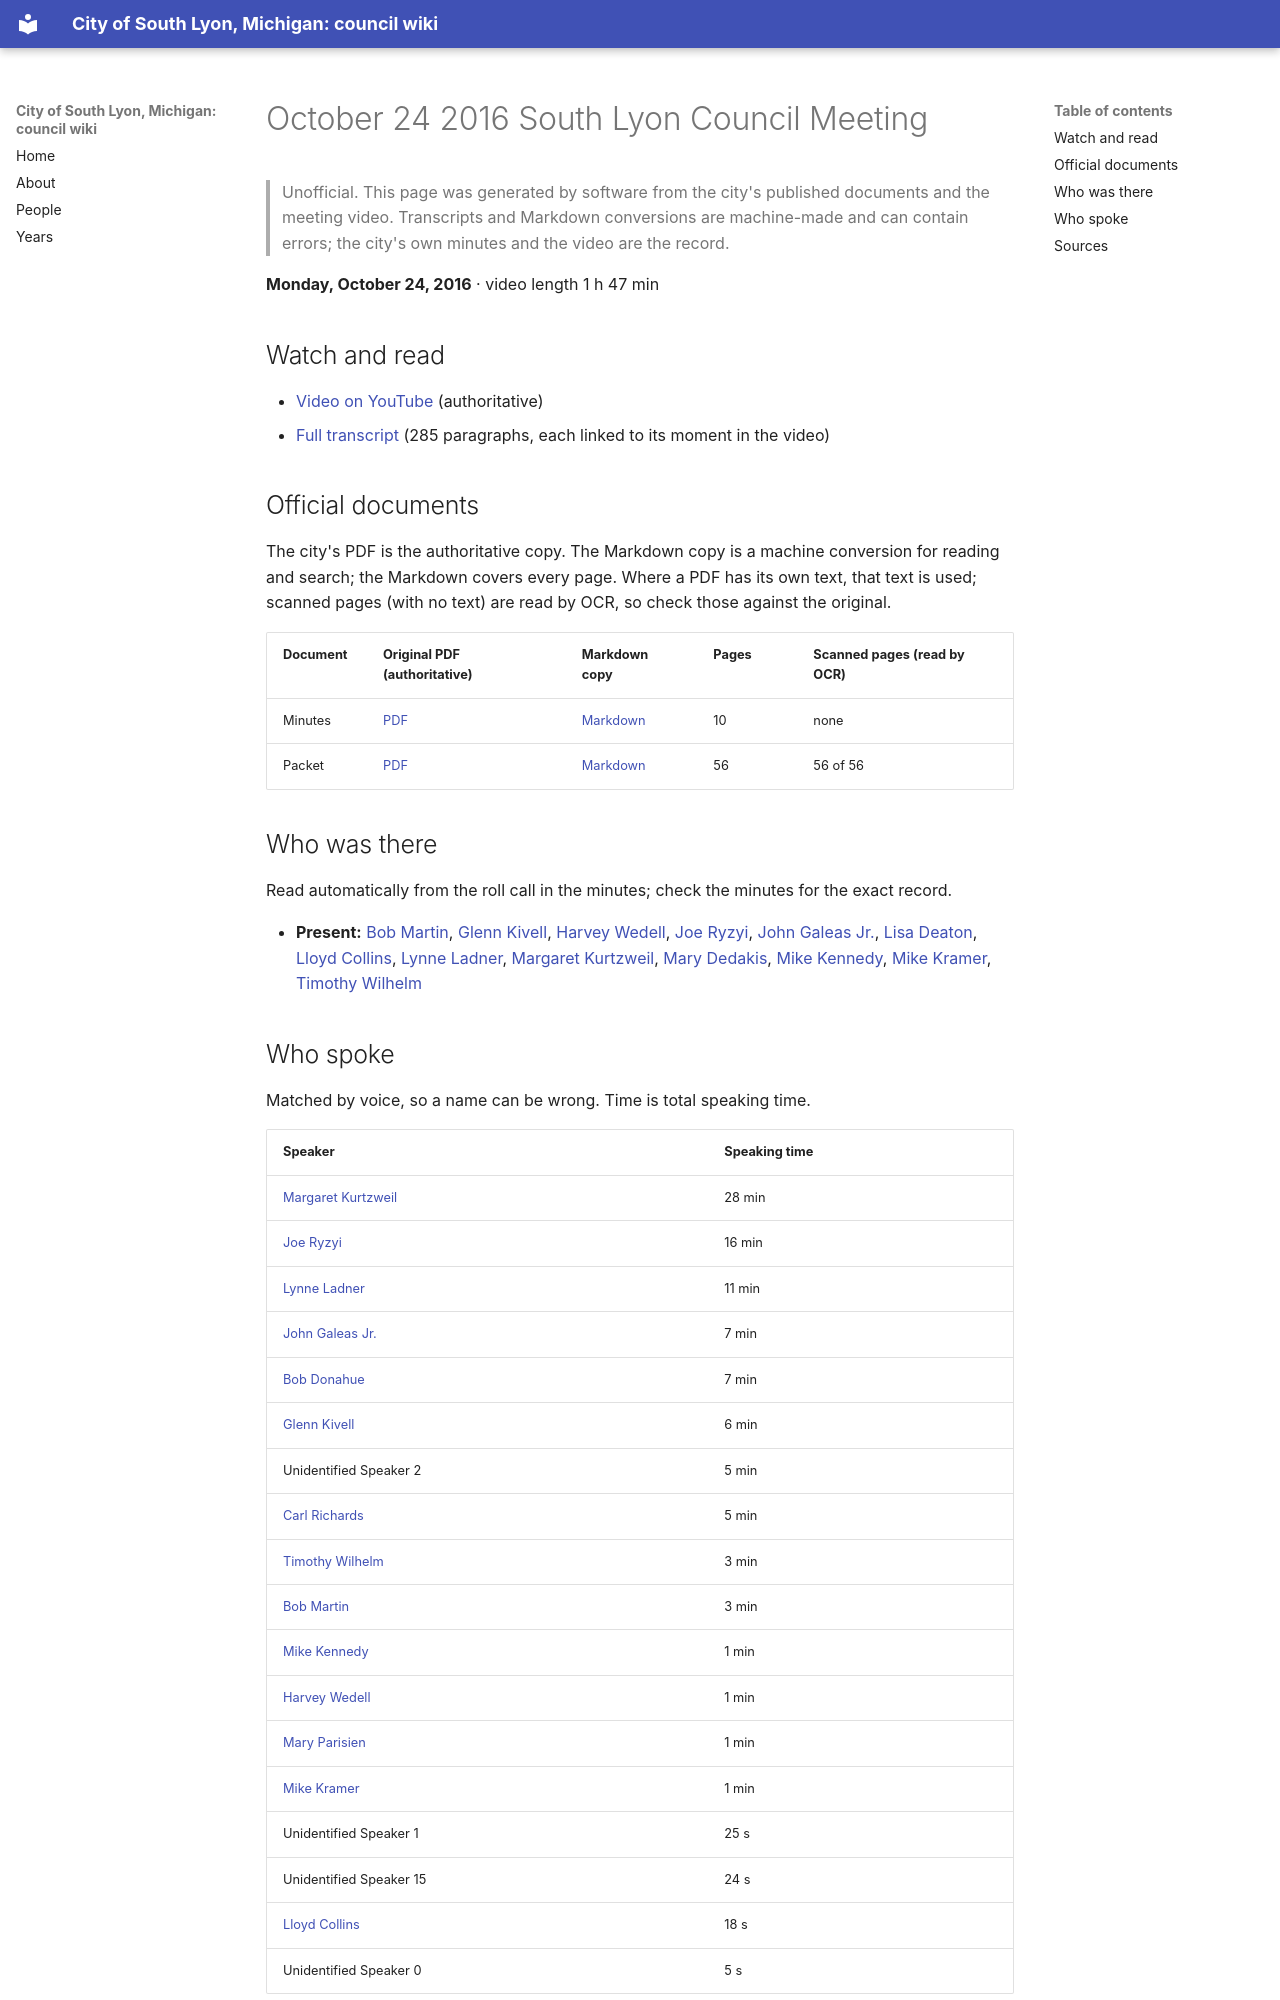

repository: RyanMathewson/city-of-south-lyon-mi-council-wiki · page: meetings/2016/2016-10-24/index.html · generator: mkdocs

---
title: "October 24 2016 South Lyon Council Meeting"
meeting_date: "2016-10-24"
video_url: "https://www.youtube.com/watch?v=ixkYme2Synw"
source_listing: "https://www.southlyonmi.org/government/city_council/city_council_minutes_and_agendas.php"
---


# October 24 2016 South Lyon Council Meeting

> Unofficial. This page was generated by software from the city's published documents and the meeting video. Transcripts and Markdown conversions are machine-made and can contain errors; the city's own minutes and the video are the record.

**Monday, October 24, 2016** · video length 1 h 47 min

## Watch and read

- [Video on YouTube](https://www.youtube.com/watch?v=ixkYme2Synw) (authoritative)
- [Full transcript](../../transcripts/2016/2016-10-24.md) (285 paragraphs, each linked to its moment in the video)

## Official documents

The city's PDF is the authoritative copy. The Markdown copy is a machine conversion for reading and search; the Markdown covers every page. Where a PDF has its own text, that text is used; scanned pages (with no text) are read by OCR, so check those against the original.

| Document | Original PDF (authoritative) | Markdown copy | Pages | Scanned pages (read by OCR) |
|---|---|---|---|---|
| Minutes | [PDF](https://www.southlyonmi.org/OCTOBER%2024%202016%20MINUTES.pdf?t=202108310733070) | [Markdown](../../documents/2016/2016-10-24/minutes.md) | 10 | none |
| Packet | [PDF](https://www.southlyonmi.org/City%20Council%20Packet%2010-24-2016.pdf?t=202108310733070) | [Markdown](../../documents/2016/2016-10-24/packet.md) | 56 | 56 of 56 |

## Who was there

Read automatically from the roll call in the minutes; check the minutes for the exact record.

- **Present:** [Bob Martin](../../people/bob-martin.md), [Glenn Kivell](../../people/glenn-kivell.md), [Harvey Wedell](../../people/harvey-wedell.md), [Joe Ryzyi](../../people/joe-ryzyi.md), [John Galeas Jr.](../../people/john-galeas-jr.md), [Lisa Deaton](../../people/lisa-deaton.md), [Lloyd Collins](../../people/lloyd-collins.md), [Lynne Ladner](../../people/lynne-ladner.md), [Margaret Kurtzweil](../../people/margaret-kurtzweil.md), [Mary Dedakis](../../people/mary-dedakis.md), [Mike Kennedy](../../people/mike-kennedy.md), [Mike Kramer](../../people/mike-kramer.md), [Timothy Wilhelm](../../people/timothy-wilhelm.md)
